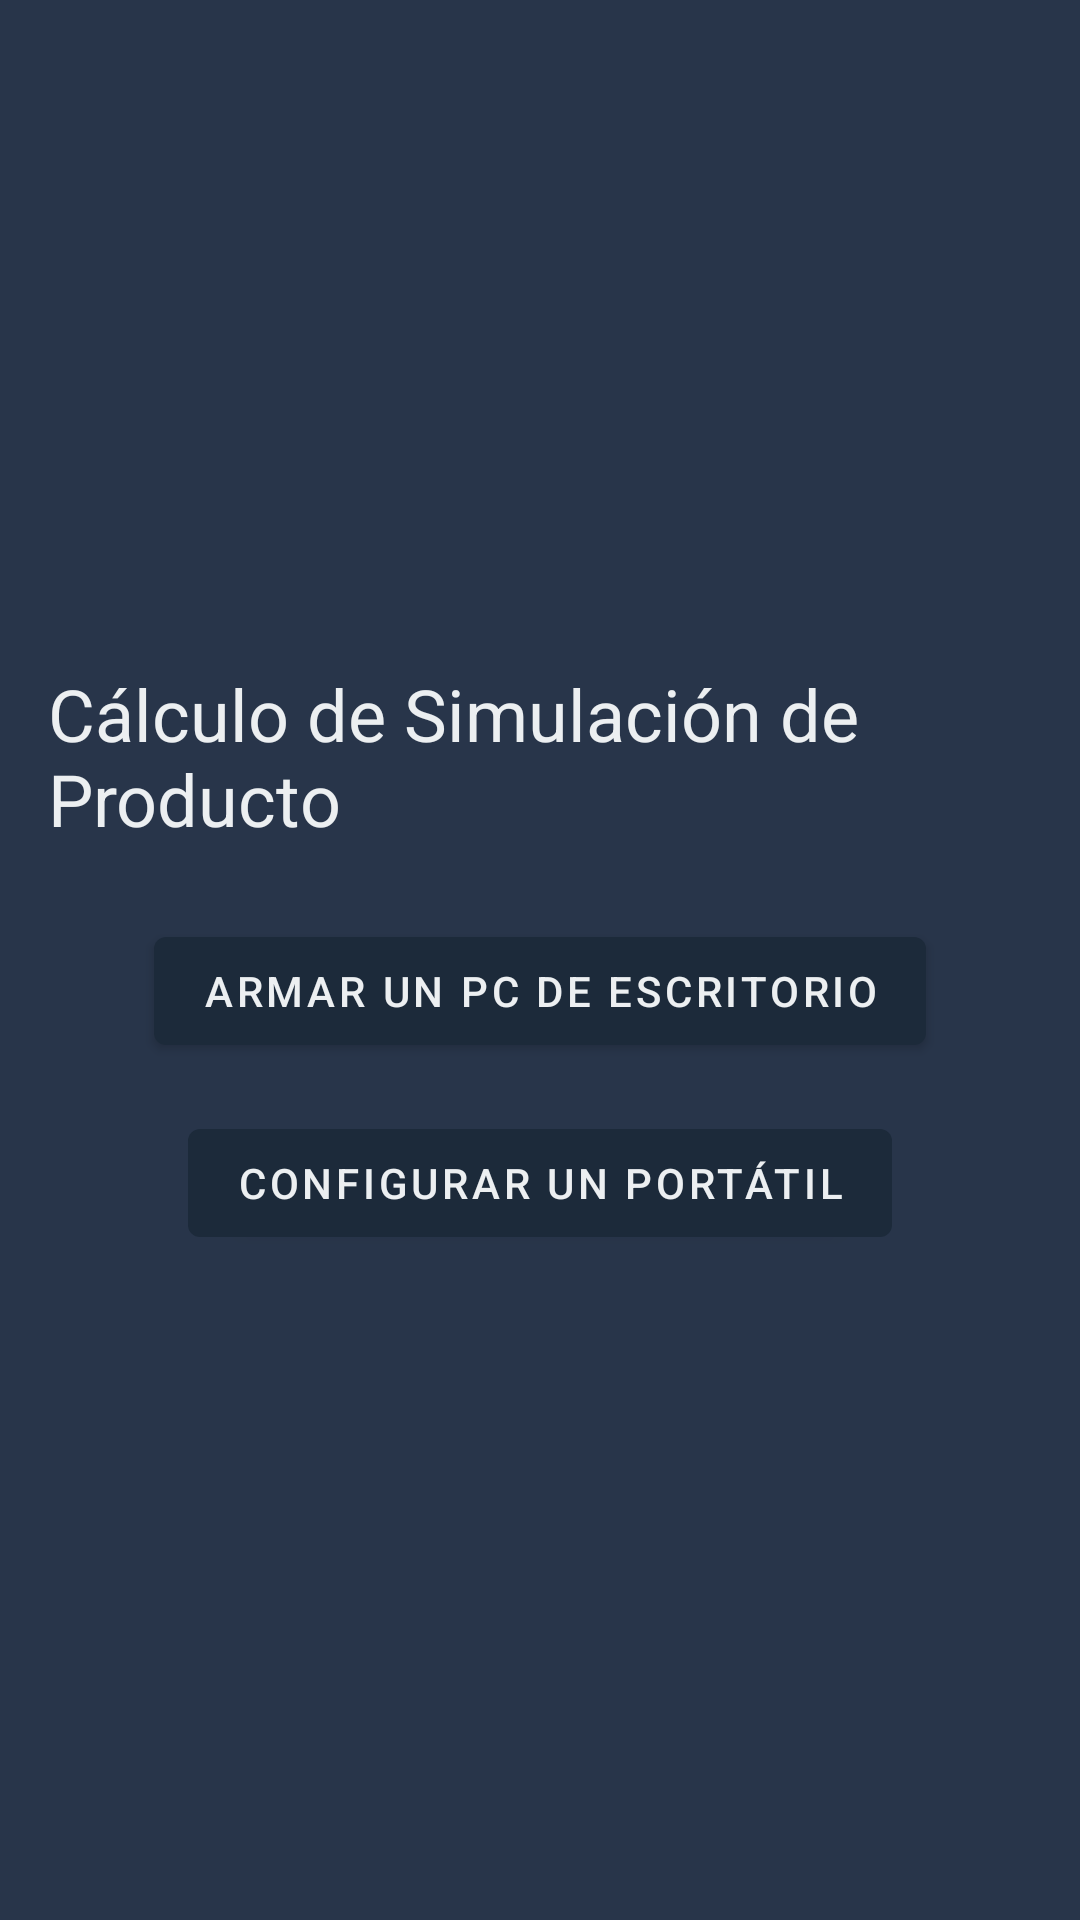

Layout XML and referenced resources for this Android screen:
<!-- AndroidManifest.xml: application theme Theme.Applicacion_Zenit -->
<!-- res/layout/fragment_calculator.xml -->
<?xml version="1.0" encoding="utf-8"?>
<layout xmlns:android="http://schemas.android.com/apk/res/android"
    xmlns:app="http://schemas.android.com/apk/res-auto"
    xmlns:tools="http://schemas.android.com/tools">

    <data>

    </data>

    <LinearLayout
        android:layout_width="match_parent"
        android:layout_height="match_parent"
        android:orientation="vertical"
        android:gravity="center"
        android:padding="16dp"
        tools:context=".ui.calculator.CalculatorFragment">

        <TextView
            android:layout_width="wrap_content"
            android:layout_height="wrap_content"
            android:text="@string/calculator"
            android:textAppearance="?attr/textAppearanceHeadline5" />

        <com.google.android.material.button.MaterialButton
            android:id="@+id/desktop_pc_builder_button"
            android:layout_width="wrap_content"
            android:layout_height="wrap_content"
            android:layout_marginTop="24dp"
            android:text="Armar un PC de Escritorio" />

        <com.google.android.material.button.MaterialButton
            android:id="@+id/laptop_configurator_button"
            android:layout_width="wrap_content"
            android:layout_height="wrap_content"
            android:layout_marginTop="16dp"
            android:text="Configurar un Portátil" />

    </LinearLayout>
</layout>
<!-- resources referenced by this layout -->
<resources>
  <string name="calculator">Cálculo de Simulación de Producto</string>
  <style name="Theme.Applicacion_Zenit" parent="Theme.MaterialComponents.DayNight.NoActionBar">
          
          <item name="colorPrimary">@color/zenit_dark_blue</item>
          <item name="colorPrimaryVariant">@color/zenit_dark_blue</item>
          <item name="colorOnPrimary">@color/zenit_white</item>
          
          <item name="colorSecondary">@color/zenit_cyan_accent</item>
          <item name="colorOnSecondary">@color/zenit_dark_blue</item>
          
          <item name="android:statusBarColor">@color/zenit_dark_blue</item>
          
          <item name="android:windowBackground">@color/zenit_space_blue</item>
          
          <item name="android:textColor">@color/zenit_white</item>
          <item name="android:textColorHint">@color/zenit_light_gray</item>
      </style>
  <color name="zenit_dark_blue">#1C2A3A</color>
  <color name="zenit_white">#ECEFF1</color>
  <color name="zenit_cyan_accent">#00E5FF</color>
  <color name="zenit_space_blue">#28354A</color>
  <color name="zenit_light_gray">#B0BEC5</color>
</resources>
